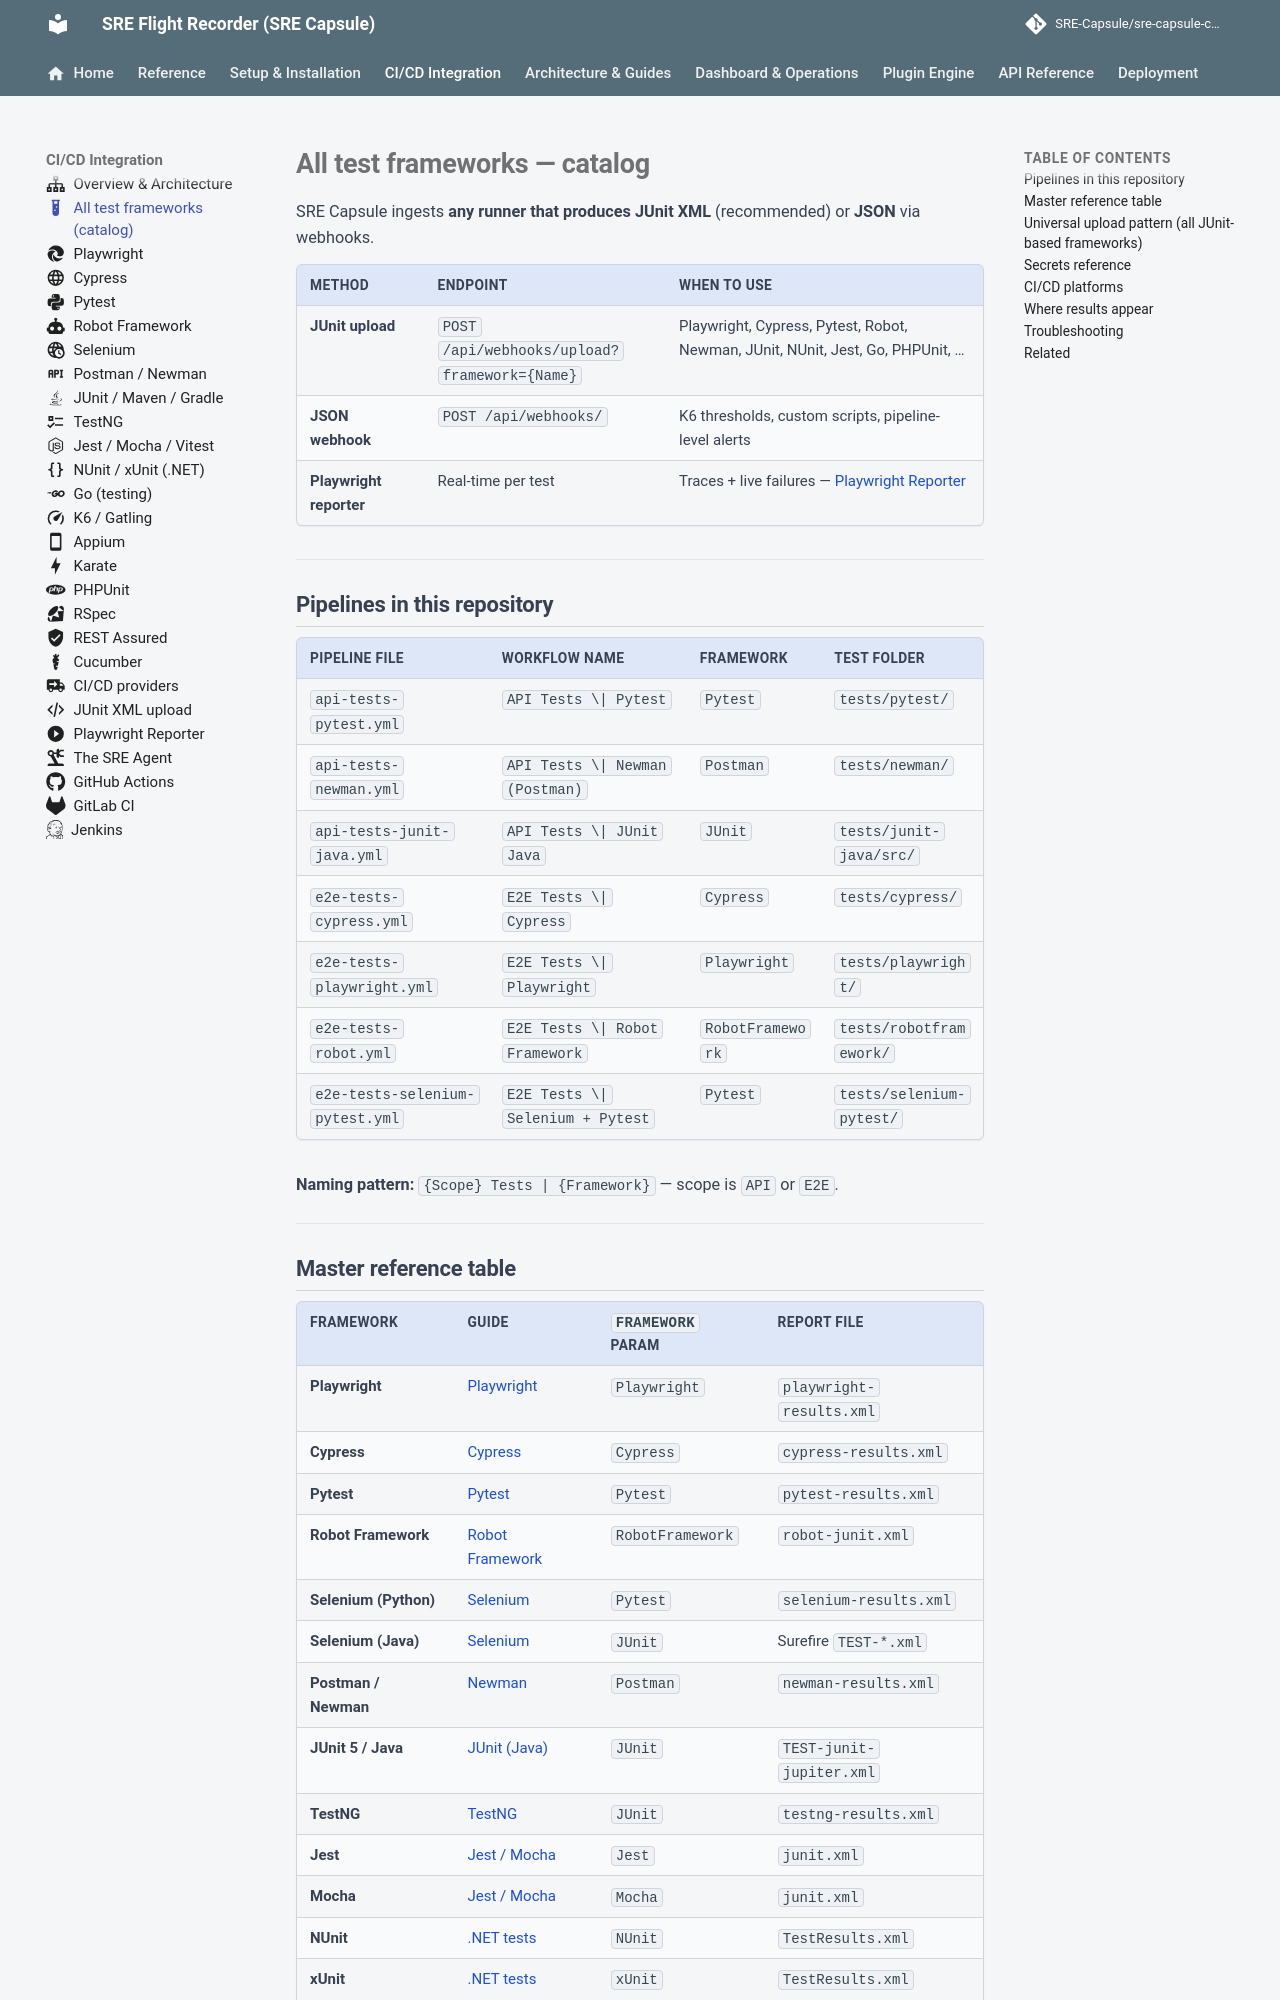

repository: Ashraf-Khabar/qa-capsule · page: integration/test-frameworks/index.html · generator: mkdocs

---
icon: material/test-tube
---

# All test frameworks — catalog

SRE Capsule ingests **any runner that produces JUnit XML** (recommended) or **JSON** via webhooks.

| Method | Endpoint | When to use |
|--------|----------|-------------|
| **JUnit upload** | `POST /api/webhooks/upload?framework={Name}` | Playwright, Cypress, Pytest, Robot, Newman, JUnit, NUnit, Jest, Go, PHPUnit, … |
| **JSON webhook** | `POST /api/webhooks/` | K6 thresholds, custom scripts, pipeline-level alerts |
| **Playwright reporter** | Real-time per test | Traces + live failures — [Playwright Reporter](playwright-reporter.md) |

---

## Pipelines in this repository

| Pipeline file | Workflow name | Framework | Test folder |
|---|---|---|---|
| `api-tests-pytest.yml` | `API Tests \| Pytest` | `Pytest` | `tests/pytest/` |
| `api-tests-newman.yml` | `API Tests \| Newman (Postman)` | `Postman` | `tests/newman/` |
| `api-tests-junit-java.yml` | `API Tests \| JUnit Java` | `JUnit` | `tests/junit-java/src/` |
| `e2e-tests-cypress.yml` | `E2E Tests \| Cypress` | `Cypress` | `tests/cypress/` |
| `e2e-tests-playwright.yml` | `E2E Tests \| Playwright` | `Playwright` | `tests/playwright/` |
| `e2e-tests-robot.yml` | `E2E Tests \| Robot Framework` | `RobotFramework` | `tests/robotframework/` |
| `e2e-tests-selenium-pytest.yml` | `E2E Tests \| Selenium + Pytest` | `Pytest` | `tests/selenium-pytest/` |

**Naming pattern:** `{Scope} Tests | {Framework}` — scope is `API` or `E2E`.

---
